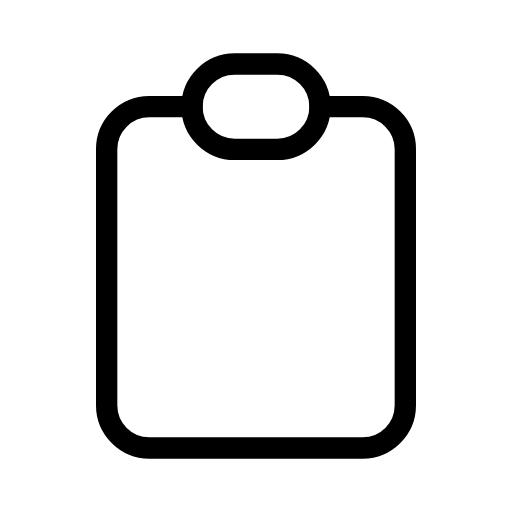
t = 0.00 s
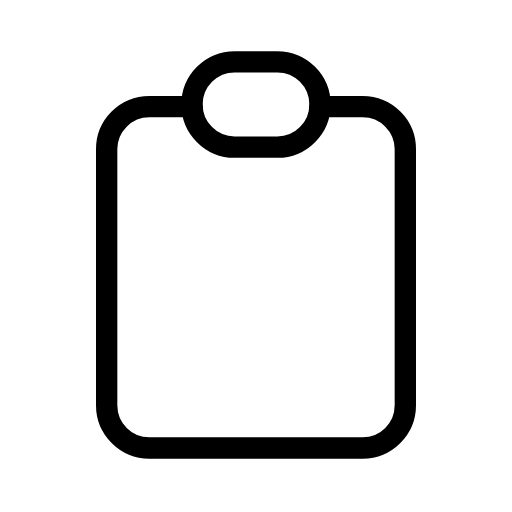
t = 0.31 s
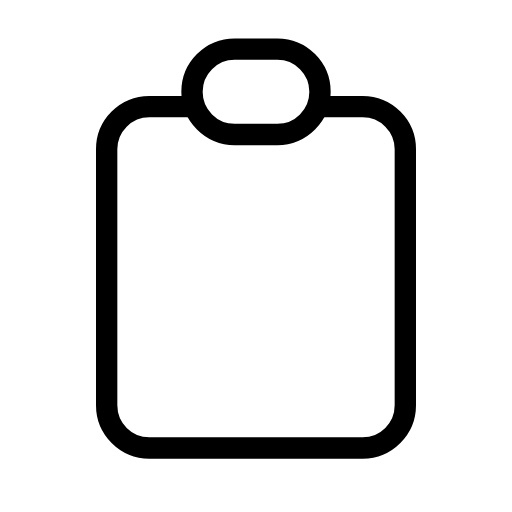
t = 0.94 s
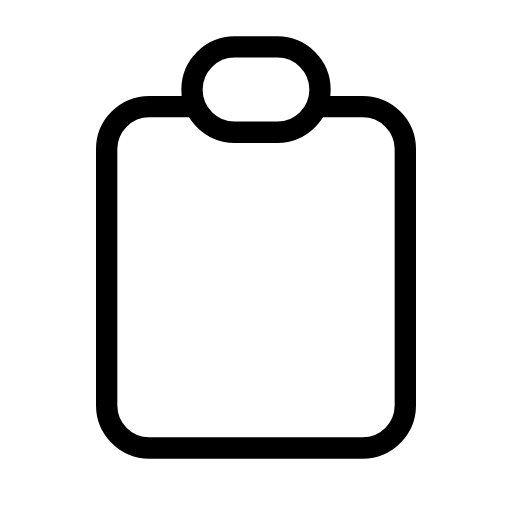
t = 1.25 s
t = 1.56 s: frame unchanged from t = 0.94 s, image omitted
t = 2.19 s: frame unchanged from t = 0.31 s, image omitted

The animated SVG that drew these frames (rendered in a browser with its animation timeline set to each time). Animation: 1 SMIL element (animateTransform=1); one cycle of 2.50 s, repeats indefinitely.

<svg xmlns="http://www.w3.org/2000/svg" width="24" height="24" viewBox="0 0 24 24" fill="none" stroke="currentColor"
     stroke-width="1" stroke-linecap="round" stroke-linejoin="round"
     class="icon icon-tabler icons-tabler-animated icon-tabler-clipboard">
    <path stroke="none" d="M0 0h24v24H0z" fill="none"/>
    <path d="M9 5h-2a2 2 0 0 0 -2 2v12a2 2 0 0 0 2 2h10a2 2 0 0 0 2 -2v-12a2 2 0 0 0 -2 -2h-2"/>
    <g>
        <animateTransform attributeName="transform" type="translate" values="0 0;0 -0.8;0 0" keyTimes="0;0.5;1" dur="2.5s" repeatCount="indefinite" calcMode="spline" keySplines="0.42 0 0.58 1;0.42 0 0.58 1"/>
        <path d="M9 5a2 2 0 0 1 2 -2h2a2 2 0 0 1 2 2a2 2 0 0 1 -2 2h-2a2 2 0 0 1 -2 -2"/>
    </g>
</svg>
